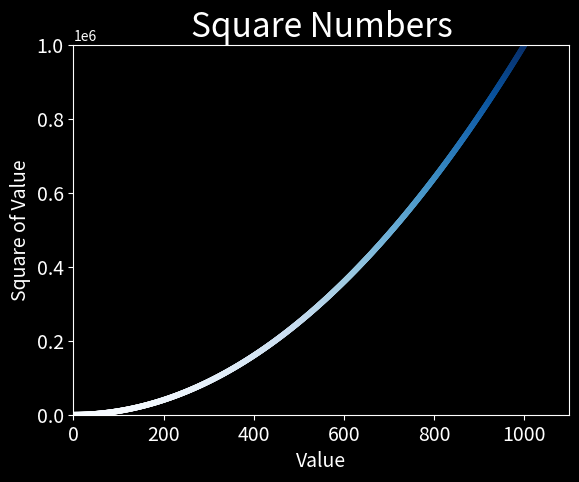

Python code for this plot:
import matplotlib.pyplot as plt

x_values = range(1, 1001)
y_values = [x ** 2 for x in x_values]

plt.style.use("dark_background")
fig, ax = plt.subplots()
ax.scatter(x_values, y_values, c=y_values, cmap=plt.cm.Blues, s=10)

ax.set_title("Square Numbers", fontsize=24)
ax.set_xlabel("Value", fontsize=14)
ax.set_ylabel("Square of Value", fontsize=14)

ax.axis([0, 1100, 0, 1_000_000])
ax.tick_params(labelsize=14)

plt.show()